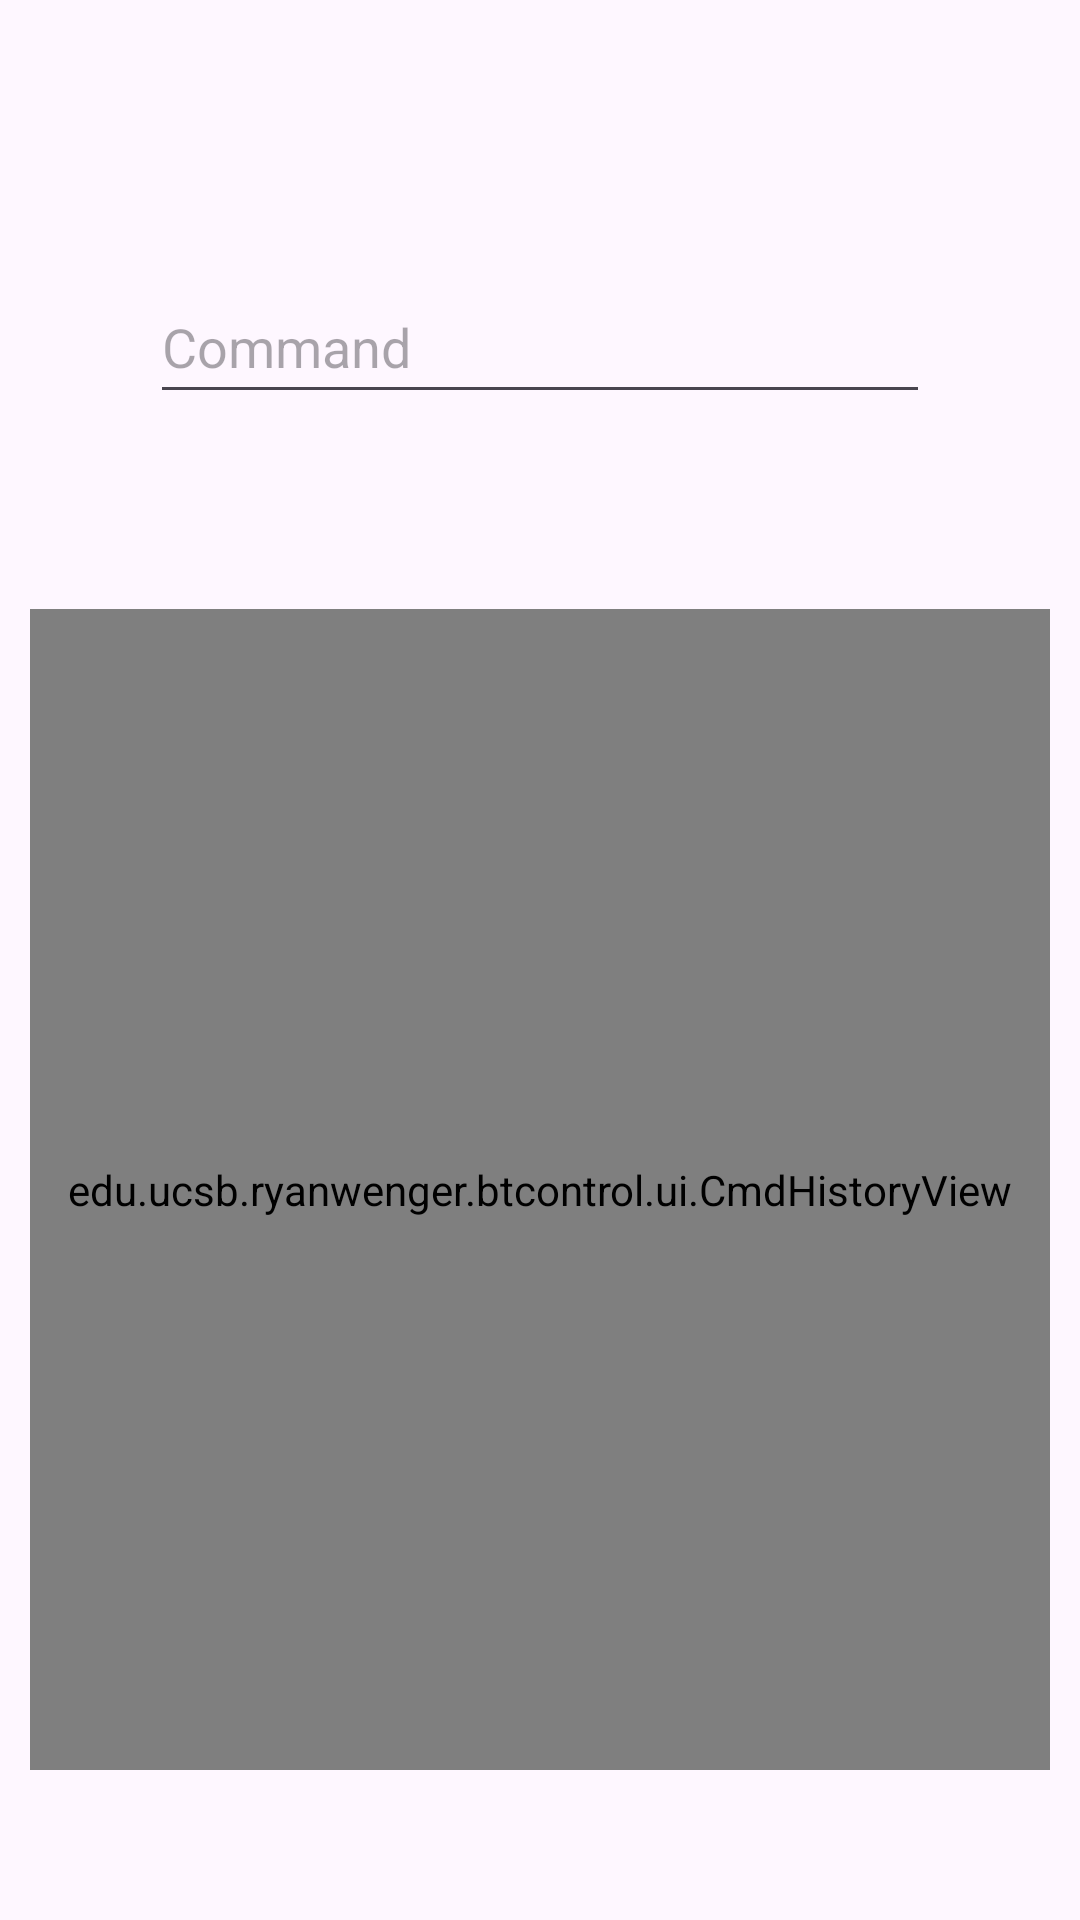

Produce the Android XML layout that renders to this screen, including the resource entries it uses.
<!-- AndroidManifest.xml: activity theme Theme.BTControl -->
<!-- res/layout/activity_send_commands.xml -->
<?xml version="1.0" encoding="utf-8"?>
<androidx.constraintlayout.widget.ConstraintLayout xmlns:android="http://schemas.android.com/apk/res/android"
        xmlns:tools="http://schemas.android.com/tools"
        xmlns:app="http://schemas.android.com/apk/res-auto"
        android:layout_width="match_parent"
        android:layout_height="match_parent"
        tools:context=".SendCommandsActivity">

    <AutoCompleteTextView
            android:id="@+id/bt_command_text_view"
            android:layout_width="match_parent"
            android:layout_height="wrap_content"
            android:layout_marginTop="90dp"
            android:layout_marginStart="50dp"
            android:layout_marginEnd="50dp"
            android:completionHint="Command name"
            android:hint="@string/bt_command_prompt"
            android:minHeight="48dp"
            android:visibility="visible"
            app:layout_constraintEnd_toEndOf="parent"
            app:layout_constraintStart_toStartOf="parent"
            app:layout_constraintTop_toTopOf="parent"
            tools:ignore="SpeakableTextPresentCheck,TextContrastCheck"
            android:imeOptions="actionSend"
            android:singleLine="true" />

    <edu.ucsb.ryanwenger.btcontrol.ui.CmdHistoryView
            android:id="@+id/send_cmds_history"
            android:layout_width="match_parent"
            android:layout_height="0dp"
            app:layout_constraintTop_toBottomOf="@id/bt_command_text_view"
            app:layout_constraintEnd_toEndOf="parent"
            app:layout_constraintStart_toStartOf="parent"
            app:layout_constraintBottom_toBottomOf="parent"
            android:layout_marginTop="65dp"
            android:layout_marginStart="10dp"
            android:layout_marginEnd="10dp"
            android:layout_marginBottom="50dp" />

</androidx.constraintlayout.widget.ConstraintLayout>
<!-- resources referenced by this layout -->
<resources>
  <string name="bt_command_prompt">Command</string>
  <style name="Theme.BTControl" parent="Base.Theme.BTControl" />
  <style name="Base.Theme.BTControl" parent="Theme.Material3.DayNight.NoActionBar">
          
          
      </style>
</resources>
